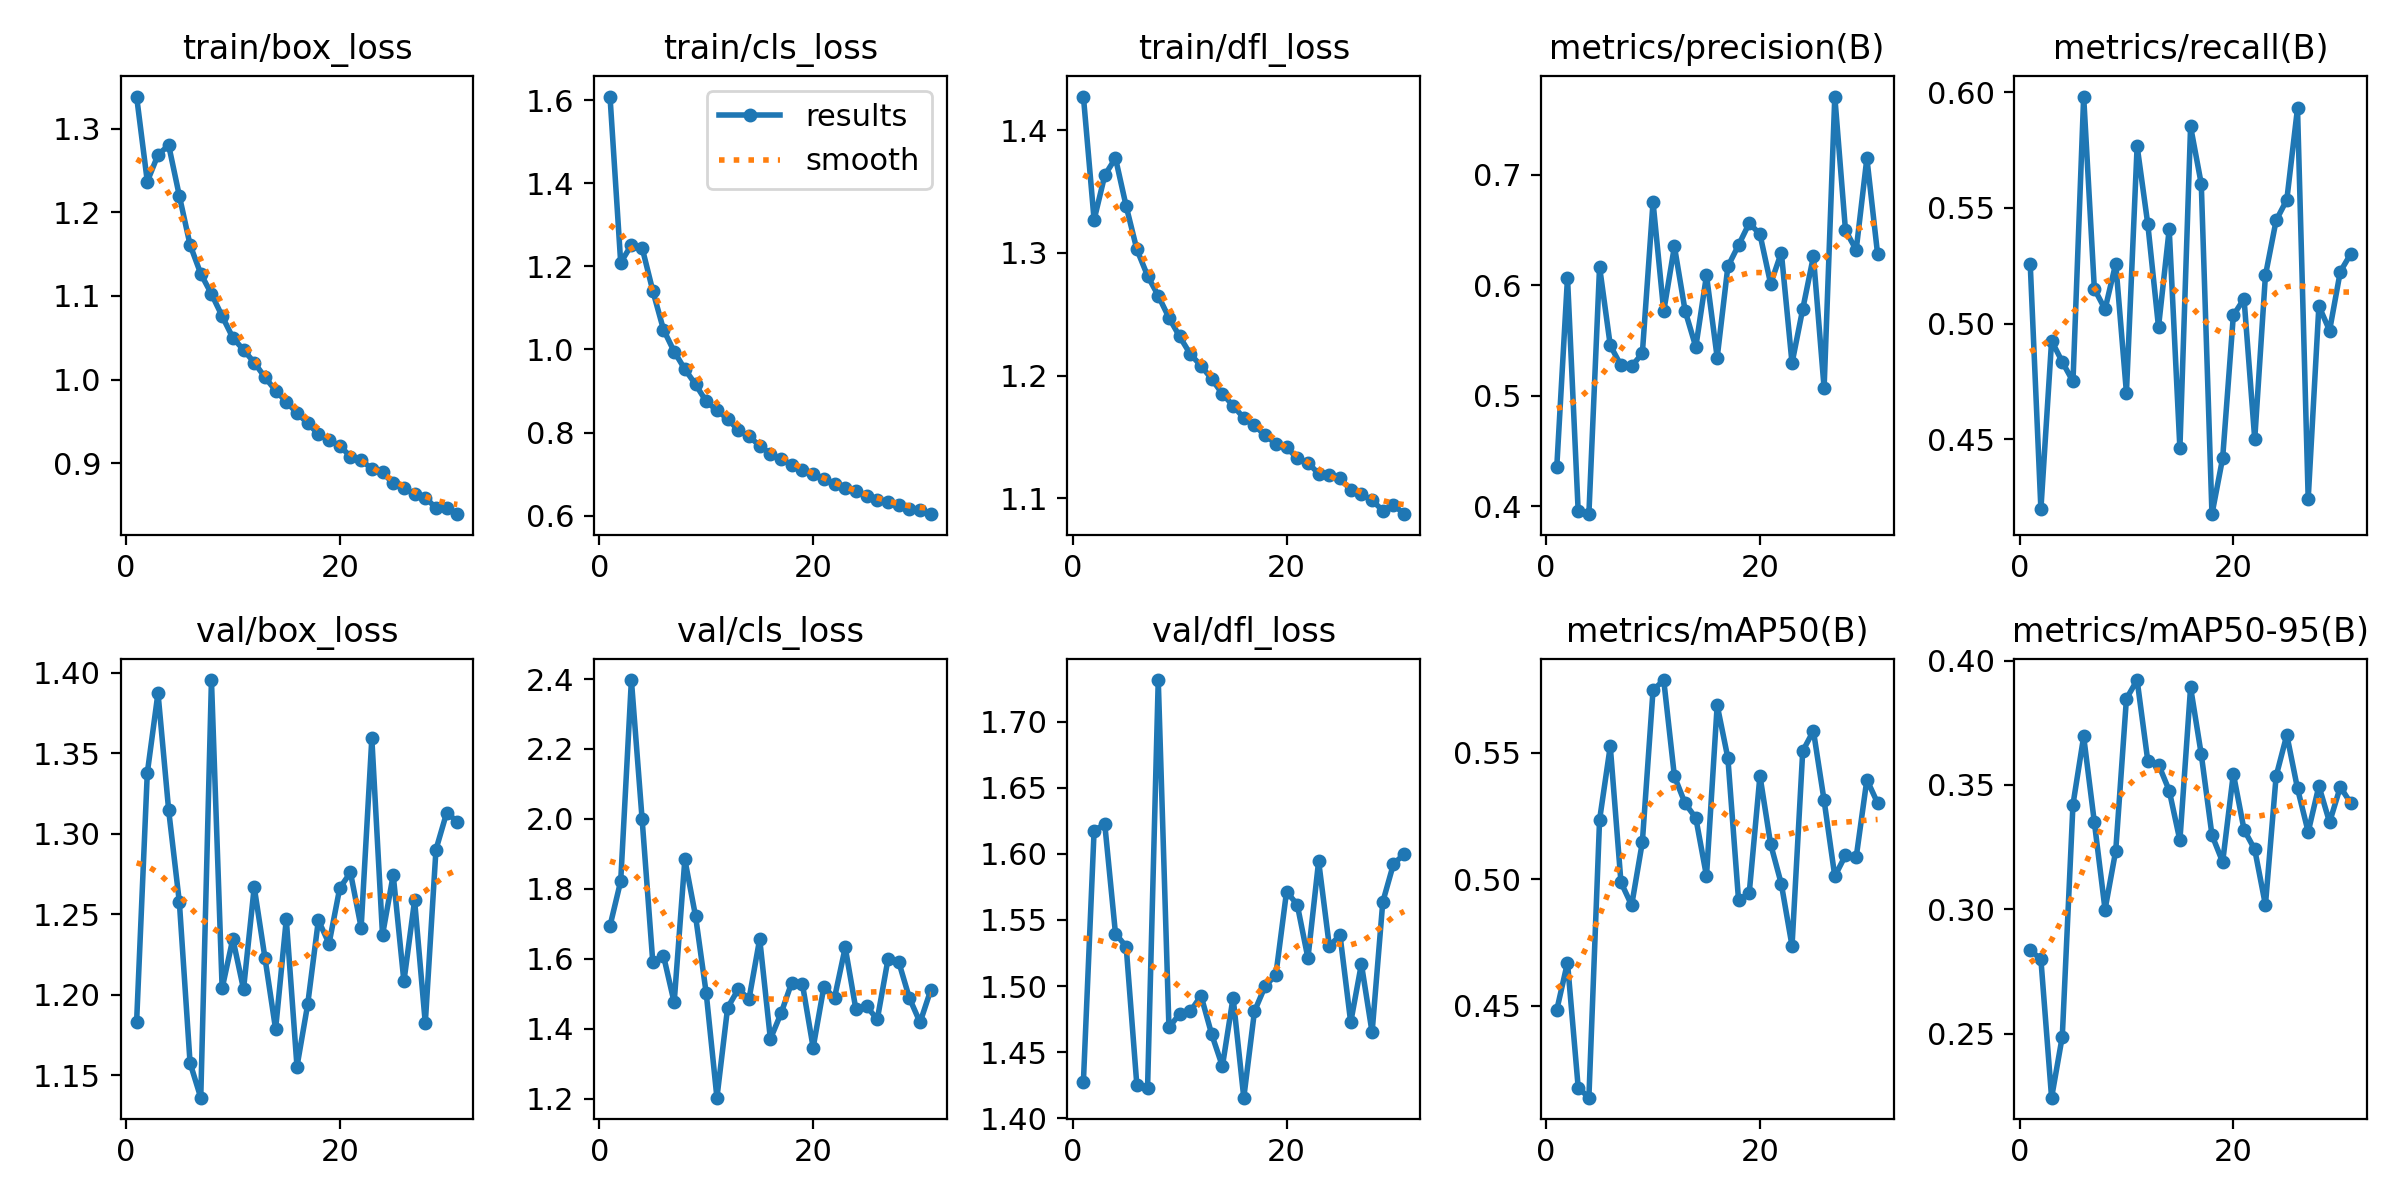

Values plotted in this chart, from the file beside it:
epoch, time, train/box_loss, train/cls_loss, train/dfl_loss, metrics/precision(B), metrics/recall(B), metrics/mAP50(B), metrics/mAP50-95(B), val/box_loss, val/cls_loss, val/dfl_loss, lr/pg0, lr/pg1, lr/pg2, lr/pg3, lr/pg4, lr/pg5, lr/pg6, lr/pg7
1, 164.2, 1.338, 1.609, 1.427, 0.436, 0.5259, 0.4485, 0.2836, 1.183, 1.694, 1.428, 0.009989, 0.00333, 0.009989, 0.00333, 0.009989, 0.00333, 0.009989, 0.00333
2, 311.3, 1.237, 1.209, 1.327, 0.6068, 0.4199, 0.4671, 0.2798, 1.338, 1.822, 1.618, 0.01989, 0.00663, 0.01989, 0.00663, 0.01989, 0.00663, 0.01989, 0.00663
3, 452.6, 1.269, 1.252, 1.363, 0.3953, 0.4926, 0.4178, 0.2242, 1.387, 2.397, 1.622, 0.02969, 0.009897, 0.02969, 0.009897, 0.02969, 0.009897, 0.02969, 0.009897
4, 591.8, 1.28, 1.245, 1.377, 0.3929, 0.4835, 0.4138, 0.2488, 1.315, 2, 1.54, 0.02955, 0.009851, 0.02955, 0.009851, 0.02955, 0.009851, 0.02955, 0.009851
5, 731.1, 1.219, 1.141, 1.338, 0.6165, 0.475, 0.5234, 0.3421, 1.257, 1.591, 1.53, 0.02941, 0.009802, 0.02941, 0.009802, 0.02941, 0.009802, 0.02941, 0.009802
6, 870.7, 1.161, 1.048, 1.303, 0.5455, 0.5981, 0.5525, 0.3695, 1.158, 1.609, 1.425, 0.02926, 0.009753, 0.02926, 0.009753, 0.02926, 0.009753, 0.02926, 0.009753
7, 1010, 1.126, 0.9949, 1.281, 0.5274, 0.515, 0.4988, 0.335, 1.136, 1.475, 1.423, 0.02911, 0.009703, 0.02911, 0.009703, 0.02911, 0.009703, 0.02911, 0.009703
8, 1149, 1.102, 0.9526, 1.265, 0.5267, 0.5062, 0.4897, 0.2999, 1.396, 1.884, 1.732, 0.02896, 0.009654, 0.02896, 0.009654, 0.02896, 0.009654, 0.02896, 0.009654
9, 1289, 1.076, 0.916, 1.247, 0.5383, 0.526, 0.5146, 0.3236, 1.204, 1.722, 1.469, 0.02881, 0.009604, 0.02881, 0.009604, 0.02881, 0.009604, 0.02881, 0.009604
10, 1428, 1.05, 0.875, 1.232, 0.6751, 0.4701, 0.5746, 0.3847, 1.235, 1.501, 1.479, 0.02866, 0.009555, 0.02866, 0.009555, 0.02866, 0.009555, 0.02866, 0.009555
11, 1567, 1.035, 0.8537, 1.218, 0.5763, 0.5767, 0.5786, 0.3922, 1.204, 1.202, 1.481, 0.02851, 0.009505, 0.02851, 0.009505, 0.02851, 0.009505, 0.02851, 0.009505
12, 1702, 1.02, 0.8329, 1.208, 0.635, 0.5429, 0.5406, 0.3596, 1.267, 1.46, 1.493, 0.02837, 0.009456, 0.02837, 0.009456, 0.02837, 0.009456, 0.02837, 0.009456
13, 1837, 1.003, 0.8058, 1.197, 0.5768, 0.4985, 0.5299, 0.3582, 1.223, 1.513, 1.463, 0.02822, 0.009406, 0.02822, 0.009406, 0.02822, 0.009406, 0.02822, 0.009406
14, 1971, 0.9869, 0.7906, 1.185, 0.5441, 0.5408, 0.5242, 0.3478, 1.179, 1.484, 1.439, 0.02807, 0.009357, 0.02807, 0.009357, 0.02807, 0.009357, 0.02807, 0.009357
15, 2106, 0.9736, 0.7687, 1.176, 0.6089, 0.4461, 0.5013, 0.3277, 1.247, 1.657, 1.491, 0.02792, 0.009307, 0.02792, 0.009307, 0.02792, 0.009307, 0.02792, 0.009307
16, 2241, 0.9599, 0.7494, 1.165, 0.5345, 0.5852, 0.5687, 0.3893, 1.155, 1.371, 1.415, 0.02777, 0.009258, 0.02777, 0.009258, 0.02777, 0.009258, 0.02777, 0.009258
17, 2375, 0.948, 0.7367, 1.16, 0.6169, 0.5604, 0.5478, 0.3623, 1.194, 1.444, 1.481, 0.02762, 0.009208, 0.02762, 0.009208, 0.02762, 0.009208, 0.02762, 0.009208
18, 2510, 0.9348, 0.7219, 1.151, 0.6362, 0.4177, 0.4916, 0.3298, 1.246, 1.532, 1.5, 0.02748, 0.009158, 0.02748, 0.009158, 0.02748, 0.009158, 0.02748, 0.009158
19, 2645, 0.9274, 0.7088, 1.145, 0.6561, 0.4419, 0.4947, 0.319, 1.232, 1.527, 1.508, 0.02733, 0.009109, 0.02733, 0.009109, 0.02733, 0.009109, 0.02733, 0.009109
20, 2784, 0.9211, 0.7, 1.142, 0.646, 0.5036, 0.5409, 0.3545, 1.266, 1.346, 1.571, 0.02718, 0.009059, 0.02718, 0.009059, 0.02718, 0.009059, 0.02718, 0.009059
21, 2923, 0.9079, 0.6876, 1.133, 0.6012, 0.5108, 0.5138, 0.332, 1.276, 1.519, 1.562, 0.02703, 0.00901, 0.02703, 0.00901, 0.02703, 0.00901, 0.02703, 0.00901
22, 3062, 0.9036, 0.677, 1.129, 0.6295, 0.4501, 0.4981, 0.324, 1.242, 1.488, 1.521, 0.02688, 0.00896, 0.02688, 0.00896, 0.02688, 0.00896, 0.02688, 0.00896
23, 3201, 0.8935, 0.6667, 1.12, 0.5295, 0.5208, 0.4737, 0.3017, 1.359, 1.632, 1.595, 0.02673, 0.008911, 0.02673, 0.008911, 0.02673, 0.008911, 0.02673, 0.008911
24, 3341, 0.8891, 0.6597, 1.119, 0.5783, 0.5446, 0.5506, 0.3535, 1.237, 1.455, 1.53, 0.02658, 0.008861, 0.02658, 0.008861, 0.02658, 0.008861, 0.02658, 0.008861
25, 3480, 0.8759, 0.6483, 1.117, 0.6259, 0.5535, 0.5586, 0.3701, 1.274, 1.464, 1.539, 0.02644, 0.008812, 0.02644, 0.008812, 0.02644, 0.008812, 0.02644, 0.008812
26, 3619, 0.8702, 0.6374, 1.107, 0.507, 0.5931, 0.5311, 0.3486, 1.208, 1.426, 1.472, 0.02629, 0.008762, 0.02629, 0.008762, 0.02629, 0.008762, 0.02629, 0.008762
27, 3759, 0.8633, 0.6328, 1.104, 0.7705, 0.4243, 0.5011, 0.3311, 1.259, 1.598, 1.517, 0.02614, 0.008713, 0.02614, 0.008713, 0.02614, 0.008713, 0.02614, 0.008713
28, 3898, 0.859, 0.6252, 1.098, 0.6495, 0.5076, 0.5095, 0.3496, 1.182, 1.591, 1.465, 0.02599, 0.008663, 0.02599, 0.008663, 0.02599, 0.008663, 0.02599, 0.008663
29, 4037, 0.8466, 0.6167, 1.09, 0.6318, 0.497, 0.5086, 0.335, 1.29, 1.488, 1.564, 0.02584, 0.008614, 0.02584, 0.008614, 0.02584, 0.008614, 0.02584, 0.008614
30, 4177, 0.8468, 0.6131, 1.095, 0.7147, 0.5224, 0.5393, 0.3492, 1.313, 1.418, 1.592, 0.02569, 0.008564, 0.02569, 0.008564, 0.02569, 0.008564, 0.02569, 0.008564
31, 4316, 0.8392, 0.6037, 1.087, 0.6283, 0.5303, 0.5301, 0.3426, 1.308, 1.511, 1.6, 0.02555, 0.008515, 0.02555, 0.008515, 0.02555, 0.008515, 0.02555, 0.008515
